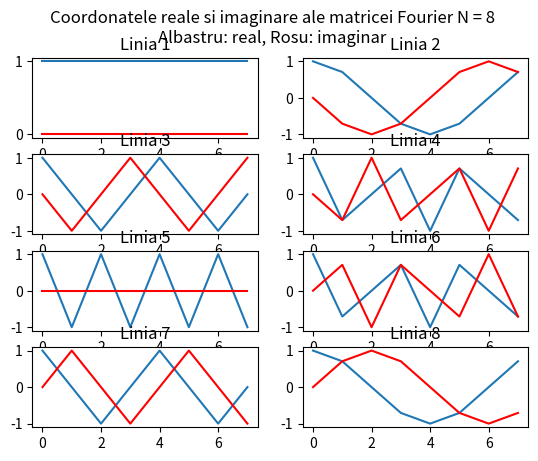

Python code for this plot: (Note: this script raises an exception after producing the figure.)
import numpy as np
import matplotlib.pyplot as plt

matrice_fourier_8 = np.ndarray((8,8), dtype=np.complex64)

for x in range(8):
    for y in range(8):
        matrice_fourier_8[x][y] = np.exp(-2*np.pi*1j*x*y/8)
        
# print (matrice_fourier_8)

fig,axs = plt.subplots(4,2)
fig.suptitle("Coordonatele reale si imaginare ale matricei Fourier N = 8\nAlbastru: real, Rosu: imaginar")

for line in range(8):
    axs[line // 2][line % 2].set_title(f"Linia {line + 1}")
    axs[line // 2][line % 2].plot(np.real(matrice_fourier_8[line]), label = 'real')
    axs[line // 2][line % 2].plot(np.imag(matrice_fourier_8[line]), label = 'imaginar', color='red')
    #axs[line // 2][line % 2].legend()
    
plt.savefig('plots/Exercitiul_1.svg', format = "svg")
plt.savefig('plots/Exercitiul_1.png', format = "png")
plt.savefig('plots/Exercitiul_1.pdf', format = "pdf")

# impart matricea fourier la sqrt(8) pentru a aduce elementele de pe diagonala principala la 1
matrice_fourier_8 = matrice_fourier_8 / np.sqrt(8)

matrice_H = np.transpose(np.conjugate(matrice_fourier_8))
matrice_produs = np.matmul(matrice_fourier_8,matrice_H)
matrice_identitate = np.identity(8)

matrice_aux = matrice_produs - matrice_identitate

rezultat = np.linalg.norm(matrice_aux)

# eroarea in cazul meu este pana in a 7-a zecimala, a fost necesar sa modific atol
print(np.allclose(rezultat, 0, atol = 1e-7))